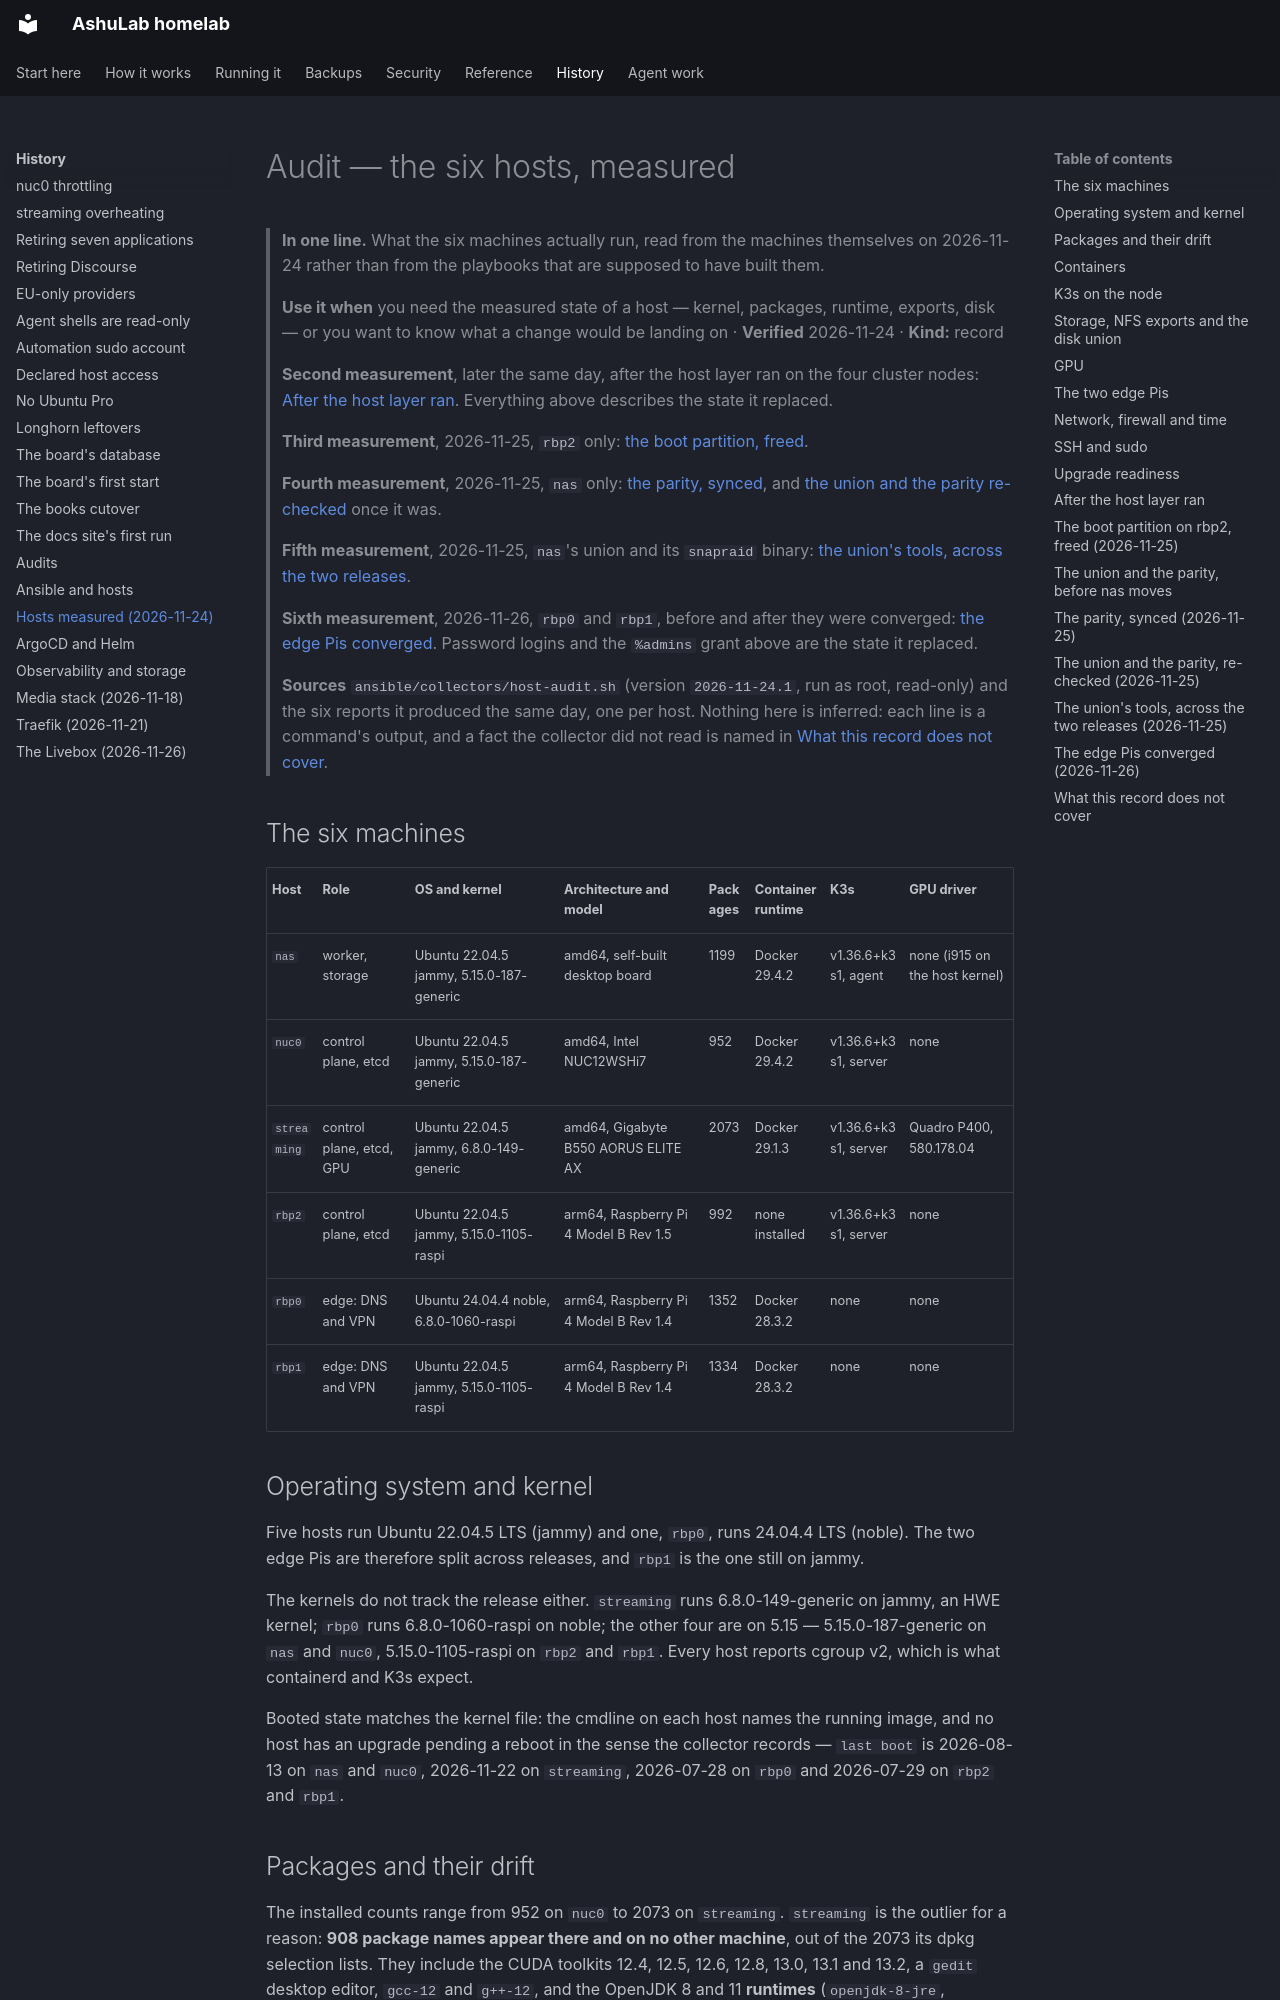

repository: vyrtualsynthese/homelab · page: audit/hosts-2026-11-24/index.html · generator: mkdocs

# Audit — the six hosts, measured

> **In one line.** What the six machines actually run, read from the machines themselves on 2026-11-24
> rather than from the playbooks that are supposed to have built them.
>
> **Use it when** you need the measured state of a host — kernel, packages, runtime, exports, disk —
> or you want to know what a change would be landing on · **Verified** 2026-11-24 · **Kind:** record
>
> **Second measurement**, later the same day, after the host layer ran on the four cluster nodes:
> [After the host layer ran](#after-the-host-layer-ran). Everything above describes the state it replaced.
>
> **Third measurement**, 2026-11-25, `rbp2` only: [the boot partition, freed](#the-boot-partition-on-rbp2-freed-2026-11-25).
>
> **Fourth measurement**, 2026-11-25, `nas` only: [the parity, synced](#the-parity-synced-2026-11-25),
> and [the union and the parity re-checked](#the-union-and-the-parity-re-checked-2026-11-25) once it was.
>
> **Fifth measurement**, 2026-11-25, `nas`'s union and its `snapraid` binary: [the union's tools, across
> the two releases](#the-unions-tools-across-the-two-releases-2026-11-25).
>
> **Sixth measurement**, 2026-11-26, `rbp0` and `rbp1`, before and after they were converged:
> [the edge Pis converged](#the-edge-pis-converged-2026-11-26). Password logins and the `%admins` grant
> above are the state it replaced.
>
> **Sources** `ansible/collectors/host-audit.sh` (version `2026-11-24.1`, run as root, read-only) and
> the six reports it produced the same day, one per host. Nothing here is inferred: each line is a
> command's output, and a fact the collector did not read is named in
> [What this record does not cover](#what-this-record-does-not-cover).

## The six machines

| Host | Role | OS and kernel | Architecture and model | Packages | Container runtime | K3s | GPU driver |
|---|---|---|---|---|---|---|---|
| `nas` | worker, storage | Ubuntu 22.04.5 jammy, 5.15.0-187-generic | amd64, self-built desktop board | 1199 | Docker 29.4.2 | v1.36.6+k3s1, agent | none (i915 on the host kernel) |
| `nuc0` | control plane, etcd | Ubuntu 22.04.5 jammy, 5.15.0-187-generic | amd64, Intel NUC12WSHi7 | 952 | Docker 29.4.2 | v1.36.6+k3s1, server | none |
| `streaming` | control plane, etcd, GPU | Ubuntu 22.04.5 jammy, 6.8.0-149-generic | amd64, Gigabyte B550 AORUS ELITE AX | 2073 | Docker 29.1.3 | v1.36.6+k3s1, server | Quadro P400, 580.178.04 |
| `rbp2` | control plane, etcd | Ubuntu 22.04.5 jammy, 5.15.0-1105-raspi | arm64, Raspberry Pi 4 Model B Rev 1.5 | 992 | none installed | v1.36.6+k3s1, server | none |
| `rbp0` | edge: DNS and VPN | Ubuntu 24.04.4 noble, 6.8.0-1060-raspi | arm64, Raspberry Pi 4 Model B Rev 1.4 | 1352 | Docker 28.3.2 | none | none |
| `rbp1` | edge: DNS and VPN | Ubuntu 22.04.5 jammy, 5.15.0-1105-raspi | arm64, Raspberry Pi 4 Model B Rev 1.4 | 1334 | Docker 28.3.2 | none | none |

## Operating system and kernel

Five hosts run Ubuntu 22.04.5 LTS (jammy) and one, `rbp0`, runs 24.04.4 LTS (noble). The two edge Pis
are therefore split across releases, and `rbp1` is the one still on jammy.

The kernels do not track the release either. `streaming` runs 6.8.0-149-generic on jammy, an HWE
kernel; `rbp0` runs 6.8.0-1060-raspi on noble; the other four are on 5.15 — 5.15.0-187-generic on
`nas` and `nuc0`, 5.15.0-1105-raspi on `rbp2` and `rbp1`. Every host reports cgroup v2, which is what
containerd and K3s expect.

Booted state matches the kernel file: the cmdline on each host names the running image, and no host
has an upgrade pending a reboot in the sense the collector records — `last boot` is 2026-08-13 on
`nas` and `nuc0`, 2026-11-22 on `streaming`, 2026-07-28 on `rbp0` and 2026-07-29 on `rbp2` and `rbp1`.
